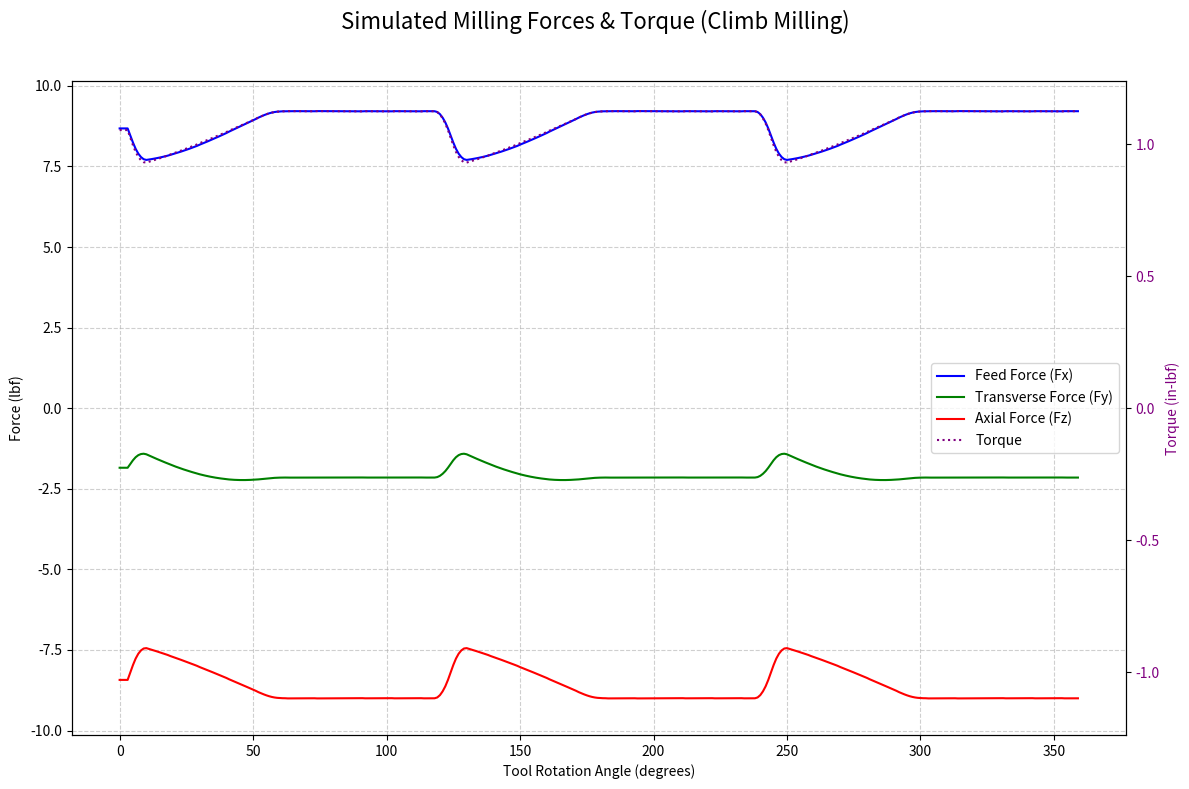

The matplotlib source for this figure:
# Milling Force and Power Simulator (Imperial Version)
# This program simulates cutting forces in an end milling operation
# based on a mechanistic model. It accepts all parameters in Imperial units
# via command-line arguments.
#
# VERSION 15.0: Adds chip thickness calculation to console output.
# Aligns the zero-point on the combined force/torque plot.

import numpy as np
import matplotlib.pyplot as plt
import argparse

def moving_average(data, window_size):
    """Applies a simple moving average filter to smooth data."""
    if window_size <= 1:
        return data
    smoothed = np.convolve(data, np.ones(window_size)/window_size, mode='valid')
    pad_size = (len(data) - len(smoothed)) // 2
    return np.pad(smoothed, (pad_size, len(data) - len(smoothed) - pad_size), 'edge')

def simulate_milling_forces(params):
    """
    Simulates milling forces for one revolution using an axial slicing model.
    """
    # --- 1. Unpack Imperial Parameters & Convert to Metric for Calculation ---
    IN_TO_MM = 25.4
    PSI_TO_MPA = 0.00689476
    N_TO_LBF = 1 / 4.44822
    W_TO_HP = 1 / 745.7
    W_TO_KW = 1 / 1000.0
    N_M_TO_IN_LBF = 8.85075

    D_mm = params['tool_diameter_in'] * IN_TO_MM
    R_mm = D_mm / 2.0
    R_m = R_mm / 1000.0
    num_flutes = params['num_flutes']
    helix_angle_deg = params['helix_angle_deg']
    helix_angle_rad = np.deg2rad(helix_angle_deg)
    helix_dir = params['helix_dir']
    
    doc_mm = params['doc_in'] * IN_TO_MM
    woc_mm = params['woc_in'] * IN_TO_MM
    spindle_speed_rpm = params['spindle_speed_rpm']
    feed_rate_mm_min = params['feed_rate_in_min'] * IN_TO_MM
    
    uts_mpa = params['material_uts_psi'] * PSI_TO_MPA
    efficiency = params['machine_efficiency']
    Kr = params['radial_force_ratio']
    milling_type = params.get('milling_type', 'conventional').lower()
    n_slices = params['n_slices']
    smoothing_window = params['smoothing_window']
    power_factor = params['power_factor']

    # --- 2. Calculate Derived Parameters (in Metric) ---
    kc = 2.0 * uts_mpa
    f_z_mm = feed_rate_mm_min / (spindle_speed_rpm * num_flutes)
    omega_rad_s = spindle_speed_rpm * 2 * np.pi / 60.0
    dz = doc_mm / n_slices

    # --- 3. Determine Flute Engagement Angles ---
    if woc_mm > D_mm: woc_mm = D_mm
    phi_exit_conv = np.arccos(1 - (2 * woc_mm / D_mm))

    if milling_type == 'climb':
        phi_entry = np.pi - phi_exit_conv
        phi_exit = np.pi
        print(f"Simulating: Climb Milling with {n_slices} axial slices.")
    else:
        phi_entry = 0
        phi_exit = phi_exit_conv
        print(f"Simulating: Conventional Milling with {n_slices} axial slices.")

    # --- 4. Simulation Loop with Axial Discretization ---
    num_steps = 360
    rotation_angles = np.linspace(0, 2 * np.pi, num_steps, endpoint=False)
    
    Fx_total_N = np.zeros(num_steps)
    Fy_total_N = np.zeros(num_steps)
    Fz_total_N = np.zeros(num_steps)
    Ft_total_N = np.zeros(num_steps)

    for i, phi_tool in enumerate(rotation_angles):
        for k in range(n_slices):
            z = k * dz
            phi_lag = (z / R_mm) * np.tan(helix_angle_rad)
            for j in range(num_flutes):
                phi_flute_base = phi_tool - j * (2 * np.pi / num_flutes)
                phi_flute_at_z = (phi_flute_base - phi_lag) % (2 * np.pi)

                if phi_entry <= phi_flute_at_z <= phi_exit:
                    h = f_z_mm * np.sin(phi_flute_at_z)
                    if h < 1e-6: continue

                    dFt_slice = kc * dz * h
                    dFr_slice = Kr * dFt_slice
                    
                    dFx = -dFt_slice * np.cos(phi_flute_at_z) + dFr_slice * np.sin(phi_flute_at_z)
                    dFy = -dFt_slice * np.sin(phi_flute_at_z) - dFr_slice * np.cos(phi_flute_at_z)
                    
                    dFz = -dFt_slice * np.tan(helix_angle_rad)
                    if helix_dir == 'left':
                        dFz *= -1

                    Fx_total_N[i] += dFx
                    Fy_total_N[i] += dFy
                    Fz_total_N[i] += dFz
                    Ft_total_N[i] += dFt_slice

    # --- 5. Smooth Force Data to Remove Artifacts ---
    print(f"Applying smoothing filter with window size: {smoothing_window}")
    Fx_total_N = moving_average(Fx_total_N, smoothing_window)
    Fy_total_N = moving_average(Fy_total_N, smoothing_window)
    Fz_total_N = moving_average(Fz_total_N, smoothing_window)
    Ft_total_N = moving_average(Ft_total_N, smoothing_window)
    
    # --- 6. Calculate Power, Torque, Current, and Convert Results ---
    torque_Nm = Ft_total_N * R_m
    cutting_power_W = torque_Nm * omega_rad_s
    machine_power_W = cutting_power_W / efficiency
    
    Fx_total_lbf = Fx_total_N * N_TO_LBF
    Fy_total_lbf = Fy_total_N * N_TO_LBF
    Fz_total_lbf = Fz_total_N * N_TO_LBF
    torque_in_lbf = torque_Nm * N_M_TO_IN_LBF
    
    avg_machine_power_W = np.mean(machine_power_W)
    I_rms_A = avg_machine_power_W / (120 * power_factor)

    if params['power_in_hp']:
        power_unit_conv = W_TO_HP
    else:
        power_unit_conv = W_TO_KW
        
    machine_power_out = machine_power_W * power_unit_conv
    cutting_power_out = cutting_power_W * power_unit_conv

    # Calculate chip thickness stats
    f_z_in = f_z_mm / IN_TO_MM
    max_actual_h_mm = f_z_mm * np.sin(phi_exit_conv)
    max_actual_h_in = max_actual_h_mm / IN_TO_MM

    stats = {
        'F_peak_x_lbf': np.max(np.abs(Fx_total_lbf)), 'F_avg_x_lbf': np.mean(np.abs(Fx_total_lbf)),
        'F_peak_y_lbf': np.max(np.abs(Fy_total_lbf)), 'F_avg_y_lbf': np.mean(np.abs(Fy_total_lbf)),
        'F_peak_z_lbf': np.max(np.abs(Fz_total_lbf)), 'F_avg_z_lbf': np.mean(np.abs(Fz_total_lbf)),
        'T_peak_in_lbf': np.max(np.abs(torque_in_lbf)), 'T_avg_in_lbf': np.mean(np.abs(torque_in_lbf)),
        'P_peak_cutting': np.max(cutting_power_out), 'P_avg_cutting': np.mean(cutting_power_out),
        'P_peak_machine': np.max(machine_power_out), 'P_avg_machine': np.mean(machine_power_out),
        'I_rms_A': I_rms_A,
        'f_z_in': f_z_in, 'max_actual_h_in': max_actual_h_in
    }

    results = {
        'rotation_angles_deg': np.degrees(rotation_angles),
        'Fx_lbf': Fx_total_lbf, 'Fy_lbf': Fy_total_lbf, 'Fz_lbf': Fz_total_lbf,
        'torque_in_lbf': torque_in_lbf,
        'power_out': machine_power_out, 'stats': stats
    }
    
    return results

def perform_fft_analysis(results, params):
    """Performs FFT on force data, prints results, and optionally plots the spectrum."""
    print("\n--- Frequency Analysis ---")
    
    num_revs = params['num_revolutions']
    if num_revs > 1:
        print(f"Analyzing {num_revs} revolutions to improve frequency resolution.")
    
    force_signal = np.tile(results['Fx_lbf'], num_revs)
    
    rpm = params['spindle_speed_rpm']
    num_flutes = params['num_flutes']
    N = len(force_signal)
    T = (60.0 / rpm) * num_revs
    dt = T / N
    
    yf = np.fft.fft(force_signal)
    xf = np.fft.fftfreq(N, dt)
    
    positive_mask = xf >= 0
    xf_plot = xf[positive_mask]
    yf_plot = 2.0/N * np.abs(yf[positive_mask])
    yf_plot[0] = yf_plot[0] / 2.0

    spindle_freq = rpm / 60.0
    tooth_pass_freq = spindle_freq * num_flutes
    
    print(f"Spindle Frequency: {spindle_freq:.2f} Hz")
    print(f"Tooth Passing Frequency: {tooth_pass_freq:.2f} Hz")
    print(f"FFT Resolution (lowest freq): {1/T:.2f} Hz")

    peak_mag_idx = np.argmax(yf_plot[1:]) + 1
    peak_freq = xf_plot[peak_mag_idx]
    peak_mag = yf_plot[peak_mag_idx]
    print(f"Peak detected frequency: {peak_freq:.2f} Hz with magnitude {peak_mag:.2f} lbf")

    if params['analyze_fft']:
        plt.figure(figsize=(12, 7))
        plt.plot(xf_plot, yf_plot, color='black', label='Force Spectrum')
        
        plt.axvline(x=spindle_freq, color='cyan', linestyle='--', label=f'Spindle Freq ({spindle_freq:.1f} Hz)')
        plt.axvline(x=tooth_pass_freq, color='magenta', linestyle='--', label=f'Tooth Pass Freq ({tooth_pass_freq:.1f} Hz)')
        
        plt.title('Frequency Distribution of Feed Force (Fx)')
        plt.xlabel('Frequency (Hz)')
        plt.ylabel('Force Magnitude (lbf)')
        plt.grid(True, linestyle='--', alpha=0.6)
        plt.legend()
        plt.xlim(0, tooth_pass_freq * 2.5)
        plt.tight_layout()

def plot_time_domain(results, params):
    """Plots the simulation force and torque results in the time/angle domain."""
    angles = results['rotation_angles_deg']
    separate_plots = params['separate_plots']
    
    fx = results['Fx_lbf']
    fy = results['Fy_lbf']
    fz = results['Fz_lbf']
    torque = results['torque_in_lbf']
    
    milling_type = params.get('milling_type', 'conventional').capitalize()
    
    if separate_plots:
        fig, axs = plt.subplots(4, 1, figsize=(12, 12), sharex=True)
        fig.suptitle(f'Simulated Milling Forces & Torque ({milling_type} Milling)', fontsize=16)

        axs[0].plot(angles, fx, label='Feed Force (Fx)', color='blue')
        axs[0].set_ylabel('Force (lbf)')
        axs[0].grid(True, linestyle='--', alpha=0.6)
        axs[0].legend()
        
        axs[1].plot(angles, fy, label='Transverse Force (Fy)', color='green')
        axs[1].set_ylabel('Force (lbf)')
        axs[1].grid(True, linestyle='--', alpha=0.6)
        axs[1].legend()

        axs[2].plot(angles, fz, label='Axial Force (Fz)', color='red')
        axs[2].set_ylabel('Force (lbf)')
        axs[2].grid(True, linestyle='--', alpha=0.6)
        axs[2].legend()

        axs[3].plot(angles, torque, label='Torque', color='purple')
        axs[3].set_xlabel('Tool Rotation Angle (degrees)')
        axs[3].set_ylabel('Torque (in-lbf)')
        axs[3].grid(True, linestyle='--', alpha=0.6)
        axs[3].legend()

    else:
        fig, ax1 = plt.subplots(1, 1, figsize=(12, 8))
        fig.suptitle(f'Simulated Milling Forces & Torque ({milling_type} Milling)', fontsize=16)

        p1, = ax1.plot(angles, fx, label='Feed Force (Fx)', color='blue')
        p2, = ax1.plot(angles, fy, label='Transverse Force (Fy)', color='green')
        p3, = ax1.plot(angles, fz, label='Axial Force (Fz)', color='red')
        ax1.set_xlabel('Tool Rotation Angle (degrees)')
        ax1.set_ylabel('Force (lbf)')
        
        ax2 = ax1.twinx()
        p4, = ax2.plot(angles, torque, label='Torque', color='purple', linestyle=':')
        ax2.set_ylabel('Torque (in-lbf)', color='purple')
        ax2.tick_params(axis='y', labelcolor='purple')

        # Symmetrically scale axes around zero for aligned origins
        max_abs_force = np.max(np.abs(np.concatenate((fx, fy, fz))))
        ax1.set_ylim(-max_abs_force * 1.1, max_abs_force * 1.1)
        
        max_abs_torque = np.max(np.abs(torque))
        ax2.set_ylim(-max_abs_torque * 1.1, max_abs_torque * 1.1)
        
        ax1.grid(True, linestyle='--', alpha=0.6)
        
        lines = [p1, p2, p3, p4]
        ax1.legend(lines, [l.get_label() for l in lines])

    plt.tight_layout(rect=[0, 0, 1, 0.96])

def main():
    parser = argparse.ArgumentParser(
        description="Simulate milling forces using an axial slicing model and Imperial units.",
        formatter_class=argparse.ArgumentDefaultsHelpFormatter
    )
    
    # Tool Geometry
    parser.add_argument('--dia', type=float, default=0.25, dest='tool_diameter_in', help='Tool diameter (in)')
    parser.add_argument('--flutes', type=int, default=3, dest='num_flutes', help='Number of flutes')
    parser.add_argument('--helix', type=float, default=45.0, dest='helix_angle_deg', help='Helix angle (degrees)')
    parser.add_argument('--helix-dir', type=str, default='right', choices=['right', 'left'], dest='helix_dir', help='Helix direction (right=up-cut, left=down-cut)')
    
    # Process Parameters
    parser.add_argument('--doc', type=float, default=0.25, dest='doc_in', help='Axial Depth of Cut (in)')
    parser.add_argument('--woc', type=float, default=0.05, dest='woc_in', help='Radial Width of Cut (in)')
    parser.add_argument('--rpm', type=int, default=10000, dest='spindle_speed_rpm', help='Spindle speed (RPM)')
    parser.add_argument('--feed', type=float, default=60.0, dest='feed_rate_in_min', help='Feed rate (in/min)')
    
    # Material and Machine
    parser.add_argument('--uts', type=float, default=45000, dest='material_uts_psi', help='Material Ultimate Tensile Strength (PSI)')
    parser.add_argument('--kr', type=float, default=0.4, dest='radial_force_ratio', help='Radial-to-Tangential force ratio (Kr)')
    parser.add_argument('--eff', type=float, default=0.85, dest='machine_efficiency', help='Machine/spindle efficiency (0.0 to 1.0)')
    parser.add_argument('--pf', type=float, default=0.85, dest='power_factor', help='System Power Factor for current calculation (0.0 to 1.0)')
    
    # Simulation and Plotting Control
    parser.add_argument('--type', type=str, default='climb', choices=['climb', 'conventional'], dest='milling_type', help='Milling type')
    parser.add_argument('--slices', type=int, default=1000, dest='n_slices', help='Number of axial slices for simulation accuracy')
    parser.add_argument('--smooth', type=int, default=7, dest='smoothing_window', help='Size of moving average window to smooth force plots (e.g., 3-15). Use 1 for no smoothing.')
    parser.add_argument('--revolutions', type=int, default=16, dest='num_revolutions', help='Number of revolutions to analyze in FFT for higher frequency resolution.')
    parser.add_argument('--separate-plots', action='store_true', dest='separate_plots', help='Plot each force component on a separate subplot instead of on the same axes.')
    parser.add_argument('--power-in-hp', action='store_true', dest='power_in_hp', help='Report power in Horsepower instead of the default Kilowatts.')
    parser.add_argument('--fft', action='store_true', dest='analyze_fft', help='Plot a frequency analysis (FFT) of the cutting forces.')

    args = parser.parse_args()
    simulation_parameters = vars(args)

    simulation_data = simulate_milling_forces(simulation_parameters)

    stats = simulation_data['stats']
    power_unit = 'hp' if args.power_in_hp else 'kW'
    
    # --- Calculate and Print Process Parameters ---
    sfm = (args.spindle_speed_rpm * args.tool_diameter_in * np.pi) / 12
    mrr = args.woc_in * args.doc_in * args.feed_rate_in_min
    print(f"\n--- Process Parameters ---")
    print(f"SFM:                                {sfm:.0f} ft/min")
    print(f"MRR:                                {mrr:.3f} in^3/min")
    
    print("\n--- Chip Load ---")
    print(f"Feed per Tooth:                     {stats['f_z_in']:.4f} in/tooth")
    print(f"Max Actual Chip Thickness:          {stats['max_actual_h_in']:.4f} in")

    print("\n--- Force & Torque Results ---")
    print(f"Peak Abs. Feed Force (Fx):          {stats['F_peak_x_lbf']:.2f} lbf")
    print(f"Average Abs. Feed Force (Fx):       {stats['F_avg_x_lbf']:.2f} lbf")
    print(f"Peak Abs. Transverse Force (Fy):    {stats['F_peak_y_lbf']:.2f} lbf")
    print(f"Average Abs. Transverse Force (Fy): {stats['F_avg_y_lbf']:.2f} lbf")
    print(f"Peak Abs. Axial Force (Fz):         {stats['F_peak_z_lbf']:.2f} lbf")
    print(f"Average Abs. Axial Force (Fz):      {stats['F_avg_z_lbf']:.2f} lbf")
    print(f"Peak Abs. Torque:                   {stats['T_peak_in_lbf']:.2f} in-lbf")
    print(f"Average Abs. Torque:                {stats['T_avg_in_lbf']:.2f} in-lbf")
    
    print("\n--- Power & Current Results ---")
    print(f"Average Cutting Power:              {stats['P_avg_cutting']:.3f} {power_unit}")
    print(f"Peak Cutting Power:                 {stats['P_peak_cutting']:.3f} {power_unit}")
    print(f"Average Machine Power:              {stats['P_avg_machine']:.3f} {power_unit}")
    print(f"Peak Machine Power:                 {stats['P_peak_machine']:.3f} {power_unit}")
    print(f"Est. RMS Current (120V):            {stats['I_rms_A']:.2f} A")
    
    perform_fft_analysis(simulation_data, simulation_parameters)
    plot_time_domain(simulation_data, simulation_parameters)
    
    plt.show()

if __name__ == "__main__":
    main()
